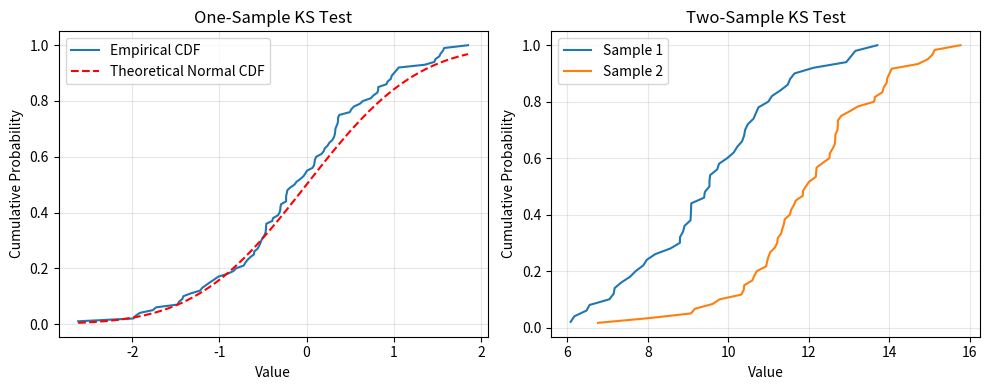
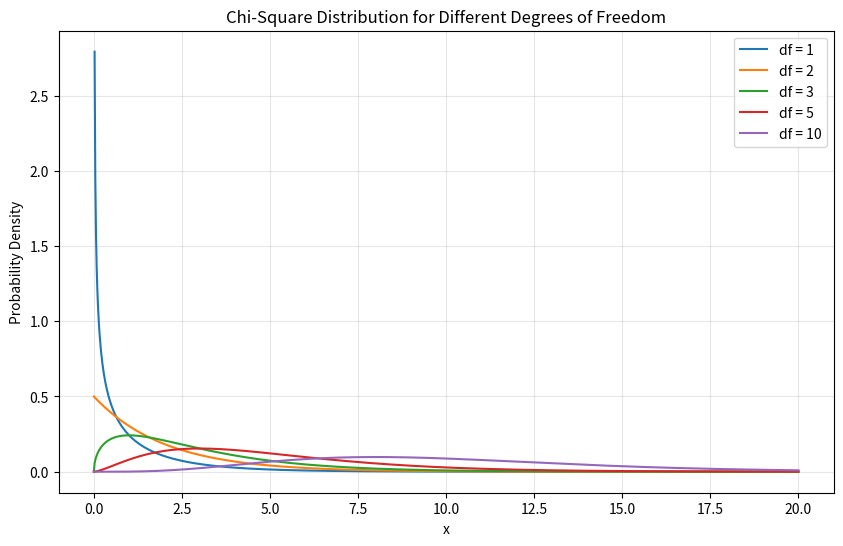

Recreate these plots in Python, in order. (Note: this script raises an exception after producing the figures.)
import numpy as np
from scipy import stats

# Generate sample data
np.random.seed(42)
group1 = np.random.normal(100, 15, 30)  # n1=30, mean=100, sd=15
group2 = np.random.normal(110, 15, 35)  # n2=35, mean=110, sd=15

# Standard t-test (assumes equal variances)
t_stat, p_value = stats.ttest_ind(group1, group2, equal_var=True)
print(f"Standard t-test:")
print(f"t-statistic: {t_stat:.3f}")
print(f"p-value: {p_value:.4f}")

# Welch's t-test (does not assume equal variances)
t_stat_welch, p_value_welch = stats.ttest_ind(group1, group2, equal_var=False)
print(f"\nWelch's t-test:")
print(f"t-statistic: {t_stat_welch:.3f}")
print(f"p-value: {p_value_welch:.4f}")

# Check equal variance assumption with Levene's test
stat_levene, p_levene = stats.levene(group1, group2)
print(f"\nLevene's test for equal variances:")
print(f"statistic: {stat_levene:.3f}")
print(f"p-value: {p_levene:.4f}")

import numpy as np
from scipy import stats

# Example: Before and after treatment
np.random.seed(42)
n = 25
before = np.random.normal(100, 15, n)
after = before + np.random.normal(5, 10, n)  # treatment effect + noise

# Paired t-test
t_stat, p_value = stats.ttest_rel(before, after)
print(f"Paired t-test:")
print(f"t-statistic: {t_stat:.3f}")
print(f"p-value: {p_value:.4f}")

# Equivalent: one-sample t-test on differences
differences = after - before
t_stat_1samp, p_value_1samp = stats.ttest_1samp(differences, 0)
print(f"\nOne-sample t-test on differences:")
print(f"t-statistic: {t_stat_1samp:.3f}")
print(f"p-value: {p_value_1samp:.4f}")

# Descriptive statistics
print(f"\nMean difference: {np.mean(differences):.2f}")
print(
    f"95% CI: [{np.mean(differences) - 1.96*np.std(differences, ddof=1)/np.sqrt(n):.2f}, "
    f"{np.mean(differences) + 1.96*np.std(differences, ddof=1)/np.sqrt(n):.2f}]"
)

import numpy as np
from scipy import stats
import matplotlib.pyplot as plt

# One-sample KS test: Does data follow a normal distribution?
np.random.seed(42)
data = np.random.normal(0, 1, 100)  # Actually normal data

# Test against standard normal distribution
ks_stat, p_value = stats.kstest(data, "norm", args=(0, 1))
print("One-sample KS test (testing normality):")
print(f"KS statistic: {ks_stat:.4f}")
print(f"p-value: {p_value:.4f}")
print(
    f"Conclusion: {'Data appears normal' if p_value > 0.05 else 'Data does not appear normal'}"
)

# Two-sample KS test: Compare two distributions
np.random.seed(42)
sample1 = np.random.normal(10, 2, 50)
sample2 = np.random.normal(12, 2, 60)  # Different mean

ks_stat_2, p_value_2 = stats.ks_2samp(sample1, sample2)
print(f"\nTwo-sample KS test:")
print(f"KS statistic: {ks_stat_2:.4f}")
print(f"p-value: {p_value_2:.4f}")
print(
    f"Conclusion: {'Samples from same distribution' if p_value_2 > 0.05 else 'Samples from different distributions'}"
)

# Visualize ECDFs
plt.figure(figsize=(10, 4))

plt.subplot(1, 2, 1)
sorted_data = np.sort(data)
plt.plot(
    sorted_data,
    np.arange(1, len(sorted_data) + 1) / len(sorted_data),
    label="Empirical CDF",
)
x_range = np.linspace(sorted_data.min(), sorted_data.max(), 100)
plt.plot(x_range, stats.norm.cdf(x_range, 0, 1), "r--", label="Theoretical Normal CDF")
plt.xlabel("Value")
plt.ylabel("Cumulative Probability")
plt.title("One-Sample KS Test")
plt.legend()
plt.grid(True, alpha=0.3)

plt.subplot(1, 2, 2)
sorted1 = np.sort(sample1)
sorted2 = np.sort(sample2)
plt.plot(sorted1, np.arange(1, len(sorted1) + 1) / len(sorted1), label="Sample 1")
plt.plot(sorted2, np.arange(1, len(sorted2) + 1) / len(sorted2), label="Sample 2")
plt.xlabel("Value")
plt.ylabel("Cumulative Probability")
plt.title("Two-Sample KS Test")
plt.legend()
plt.grid(True, alpha=0.3)

plt.tight_layout()
plt.show()

import numpy as np
from scipy import stats

# Generate skewed data
np.random.seed(42)
group1 = np.random.exponential(10, 30)
group2 = np.random.exponential(15, 30)

# Mann-Whitney U test
u_stat, p_value = stats.mannwhitneyu(group1, group2, alternative="two-sided")
print(f"Mann-Whitney U test:")
print(f"U statistic: {u_stat:.3f}")
print(f"p-value: {p_value:.4f}")

# Compare with t-test (for reference)
t_stat, p_value_t = stats.ttest_ind(group1, group2)
print(f"\nIndependent t-test (for comparison):")
print(f"t-statistic: {t_stat:.3f}")
print(f"p-value: {p_value_t:.4f}")

# Descriptive statistics
print(f"\nGroup 1 - Mean: {np.mean(group1):.2f}, Median: {np.median(group1):.2f}")
print(f"Group 2 - Mean: {np.mean(group2):.2f}, Median: {np.median(group2):.2f}")

import numpy as np
import matplotlib.pyplot as plt
from scipy.stats import chi2

x = np.linspace(0, 20, 1000)
dfs = [1, 2, 3, 5, 10]

plt.figure(figsize=(10, 6))
for df in dfs:
    plt.plot(x, chi2.pdf(x, df), label=f"df = {df}")

plt.xlabel("x")
plt.ylabel("Probability Density")
plt.title("Chi-Square Distribution for Different Degrees of Freedom")
plt.legend()
plt.grid(True, alpha=0.3)
plt.show()

import numpy as np
from scipy import stats

# Observed die rolls
observed = np.array([8, 11, 9, 12, 10, 10])
expected = np.array([10, 10, 10, 10, 10, 10])

# Chi-square goodness of fit test
chi2_stat, p_value = stats.chisquare(observed, expected)
print(f"Chi-square goodness of fit test:")
print(f"χ² statistic: {chi2_stat:.3f}")
print(f"p-value: {p_value:.4f}")

# Manual calculation
chi2_manual = np.sum((observed - expected) ** 2 / expected)
print(f"\nManual calculation: {chi2_manual:.3f}")

# Critical value at α = 0.05
df = len(observed) - 1
critical_value = stats.chi2.ppf(0.95, df)
print(f"Critical value (α=0.05, df={df}): {critical_value:.3f}")

if chi2_stat > critical_value:
    print("Reject H0: Die is not fair")
else:
    print("Fail to reject H0: Die appears fair")

import numpy as np
from scipy import stats

# Contingency table
observed = np.array([[50, 100], [20, 130]])

# Chi-square test of independence
chi2_stat, p_value, dof, expected = stats.chi2_contingency(observed)

print(f"Chi-square test of independence:")
print(f"χ² statistic: {chi2_stat:.3f}")
print(f"p-value: {p_value:.4f}")
print(f"Degrees of freedom: {dof}")
print(f"\nExpected frequencies:")
print(expected)

# Cramér's V (effect size measure)
n = np.sum(observed)
min_dim = min(observed.shape[0], observed.shape[1]) - 1
cramers_v = np.sqrt(chi2_stat / (n * min_dim))
print(f"\nCramér's V: {cramers_v:.3f}")

import numpy as np
from scipy import stats

# Contingency table: regions (rows) x party preference (columns)
observed = np.array([[45, 55, 30], [60, 40, 50], [50, 65, 35]])

# Chi-square test of homogeneity (same function as independence!)
chi2_stat, p_value, dof, expected = stats.chi2_contingency(observed)

print(f"Chi-square test of homogeneity:")
print(f"χ² statistic: {chi2_stat:.3f}")
print(f"p-value: {p_value:.4f}")
print(f"Degrees of freedom: {dof}")
print(f"\nExpected frequencies:")
print(expected)

# Interpretation
if p_value < 0.05:
    print("\nReject H0: Regions have different political preferences")
else:
    print("\nFail to reject H0: Regions appear to have similar preferences")

import numpy as np
from scipy import stats

# Contingency table example
observed = np.array([[50, 100], [20, 130]])

# Pearson's chi-square test
chi2_stat, p_value_chi2, dof, expected = stats.chi2_contingency(observed)

# G-test (likelihood ratio test)
g_stat, p_value_g, dof_g, expected_g = stats.chi2_contingency(
    observed, lambda_="log-likelihood"
)

print("Pearson's Chi-Square Test:")
print(f"χ² statistic: {chi2_stat:.3f}")
print(f"p-value: {p_value_chi2:.4f}")

print("\nLikelihood Ratio Test (G-test):")
print(f"G statistic: {g_stat:.3f}")
print(f"p-value: {p_value_g:.4f}")

print(f"\nDegrees of freedom: {dof}")
print(f"\nExpected frequencies:")
print(expected)

import numpy as np
import pandas as pd
import statsmodels.api as sm
from scipy import stats

# Generate data
np.random.seed(42)
n = 100
X1 = np.random.randn(n)
X2 = np.random.randn(n)
X3 = np.random.randn(n)
Y = 2 + 3 * X1 + 0.1 * X2 + 0.2 * X3 + np.random.randn(n)

# Reduced model: Y ~ X1
X_reduced = sm.add_constant(X1)
model_reduced = sm.OLS(Y, X_reduced).fit()
loglik_reduced = model_reduced.llf

# Full model: Y ~ X1 + X2 + X3
X_full = pd.DataFrame({"X1": X1, "X2": X2, "X3": X3})
X_full = sm.add_constant(X_full)
model_full = sm.OLS(Y, X_full).fit()
loglik_full = model_full.llf

# Likelihood ratio test
G = 2 * (loglik_full - loglik_reduced)
df = 2  # difference in number of parameters
p_value = 1 - stats.chi2.cdf(G, df)

print(f"Reduced model log-likelihood: {loglik_reduced:.3f}")
print(f"Full model log-likelihood: {loglik_full:.3f}")
print(f"\nLikelihood Ratio Test:")
print(f"G statistic: {G:.3f}")
print(f"Degrees of freedom: {df}")
print(f"p-value: {p_value:.4f}")